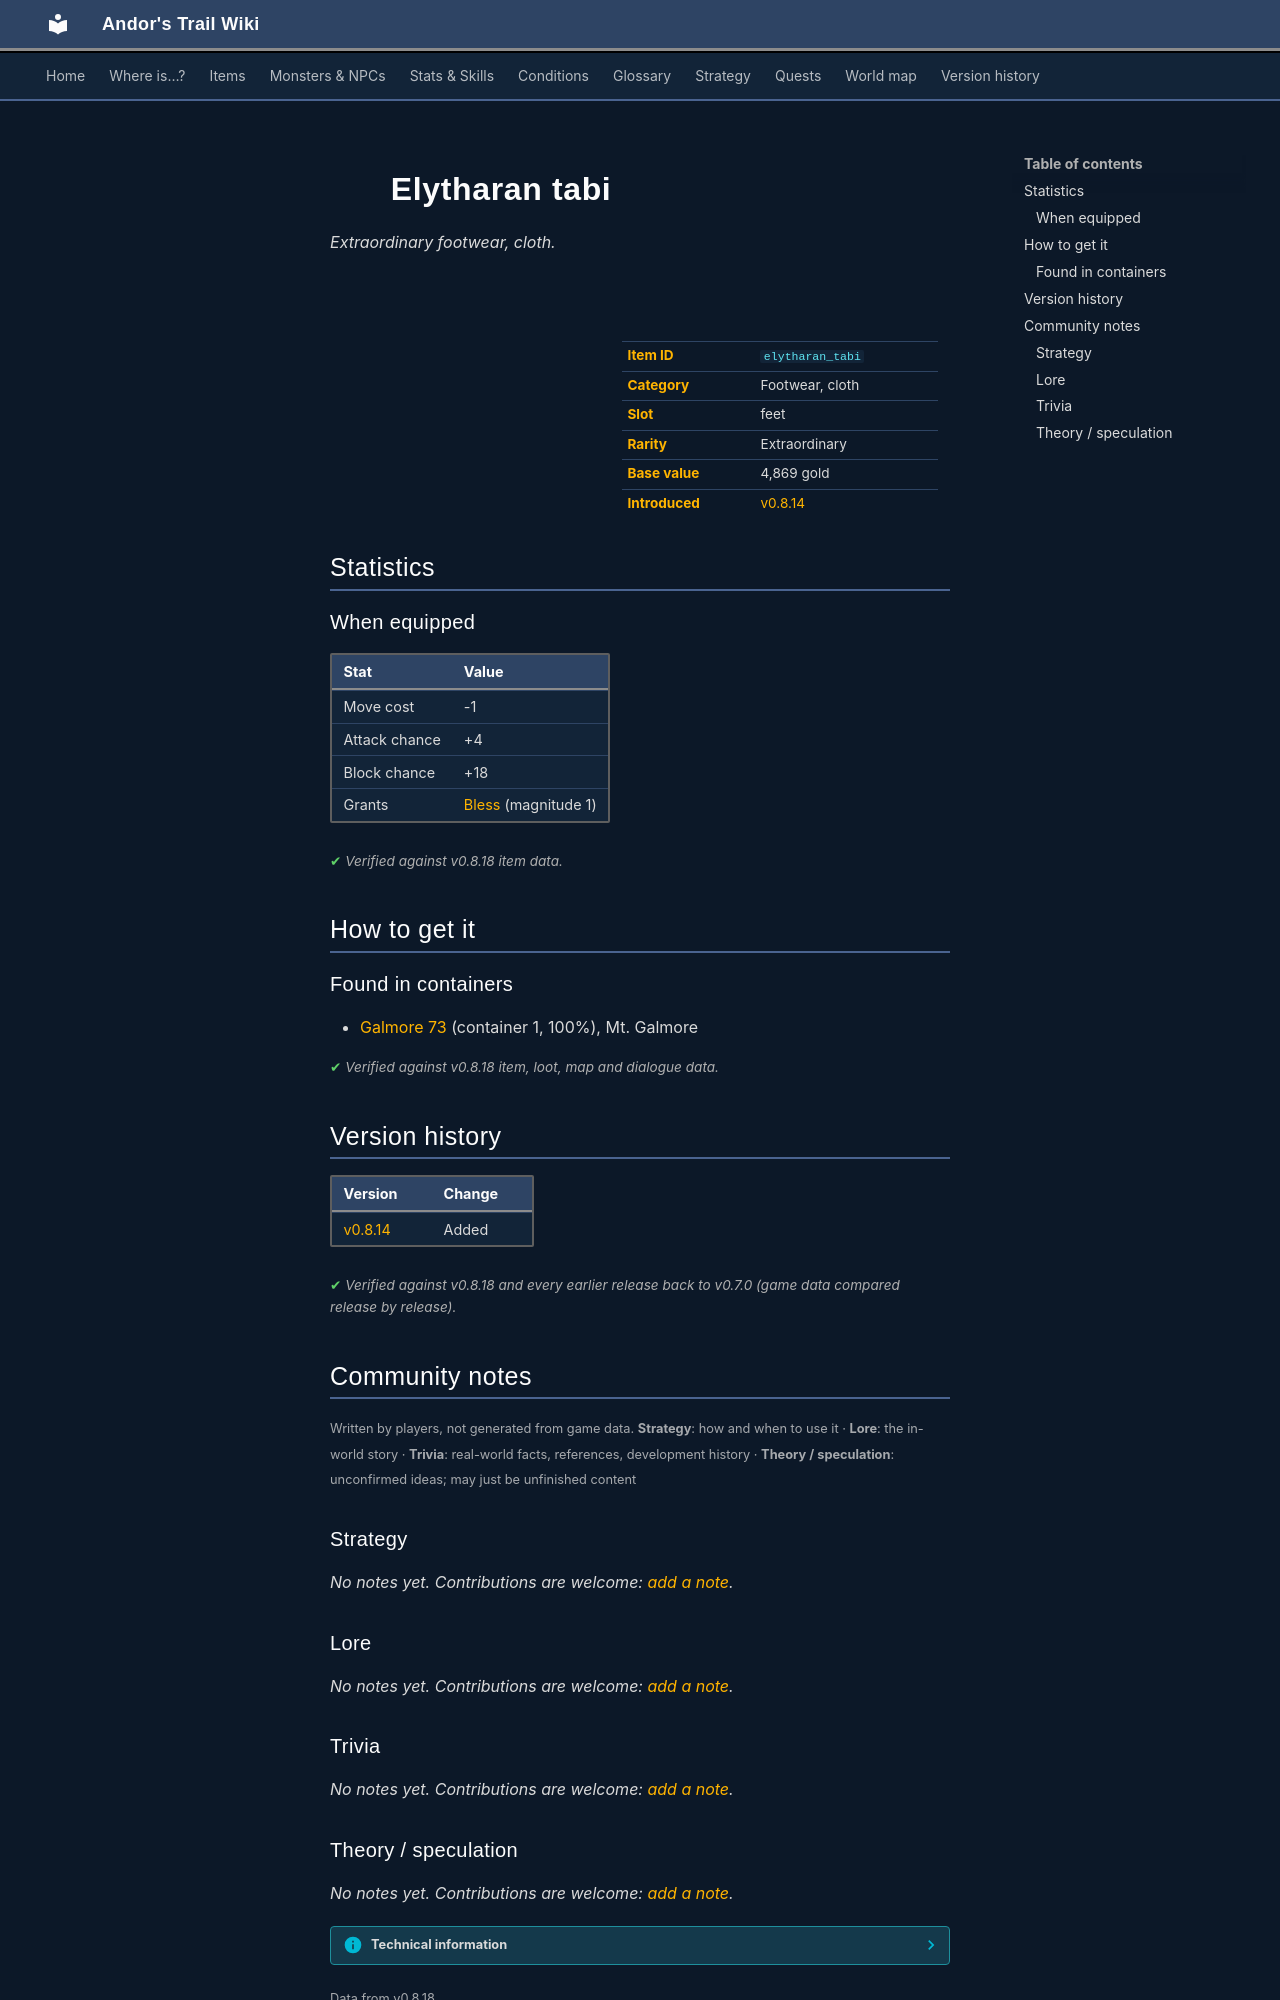

repository: asdfghjkl628/Andor-s-Trail-Wikiiii · page: items/elytharan_tabi/index.html · generator: mkdocs

---
description: "Elytharan tabi is a extraordinary footwear, cloth in Andor's Trail (Move cost -1, Attack chance +4, Block chance +18, Grants Bless (magnitude 1)). How to get it: containers."
---

# ![](../assets/icons/items/items_omi2_11.png){ .sprite } Elytharan tabi

*Extraordinary footwear, cloth.*

<div class="infobox" markdown>

<p class="ib-img"><img class="sprite" src="../../assets/icons/items/items_omi2_11.png" alt=""></p>

| | |
|---|---|
| **Item ID** | `elytharan_tabi` |
| **Category** | Footwear, cloth |
| **Slot** | feet |
| **Rarity** | Extraordinary |
| **Base value** | 4,869 gold |
| **Introduced** | [v0.8.14](../versions/0.8.14.md) |

</div>

## Statistics

### When equipped

| Stat | Value |
|---|---|
| Move cost | -1 |
| Attack chance | +4 |
| Block chance | +18 |
| Grants | [Bless](../conditions/bless.md) (magnitude 1) |

<p class="verified">Verified against v0.8.18 item data.</p>

## How to get it

### Found in containers

- [Galmore 73](../maps/galmore_73.md#container-0) (container 1, 100%), Mt. Galmore


<p class="verified">Verified against v0.8.18 item, loot, map and dialogue data.</p>


## Version history

| Version | Change |
|---|---|
| [v0.8.14](../versions/0.8.14.md) | Added |

<p class="verified">Verified against v0.8.18 and every earlier release back to v0.7.0 (game data compared release by release).</p>


## Community notes

<small>Written by players, not generated from game data. **Strategy**: how and when to use it · **Lore**: the in-world story · **Trivia**: real-world facts, references, development history · **Theory / speculation**: unconfirmed ideas; may just be unfinished content</small>

### Strategy

*No notes yet. Contributions are welcome: [add a note](https://github.com/asdfghjkl628/Andor-s-Trail-Wikiiii/new/main/notes/items?filename=elytharan_tabi.md&value=%23%23%20Strategy%0A%0A%3C%21--%20how%20and%20when%20to%20use%20it%20--%3E%0A%0A%23%23%20Lore%0A%0A%3C%21--%20the%20in-world%20story%20--%3E%0A%0A%23%23%20Trivia%0A%0A%3C%21--%20real-world%20facts%2C%20references%2C%20development%20history%20--%3E%0A%0A%23%23%20Theory%20/%20speculation%0A%0A%3C%21--%20unconfirmed%20ideas%3B%20may%20just%20be%20unfinished%20content%20--%3E%0A).*

### Lore

*No notes yet. Contributions are welcome: [add a note](https://github.com/asdfghjkl628/Andor-s-Trail-Wikiiii/new/main/notes/items?filename=elytharan_tabi.md&value=%23%23%20Strategy%0A%0A%3C%21--%20how%20and%20when%20to%20use%20it%20--%3E%0A%0A%23%23%20Lore%0A%0A%3C%21--%20the%20in-world%20story%20--%3E%0A%0A%23%23%20Trivia%0A%0A%3C%21--%20real-world%20facts%2C%20references%2C%20development%20history%20--%3E%0A%0A%23%23%20Theory%20/%20speculation%0A%0A%3C%21--%20unconfirmed%20ideas%3B%20may%20just%20be%20unfinished%20content%20--%3E%0A).*

### Trivia

*No notes yet. Contributions are welcome: [add a note](https://github.com/asdfghjkl628/Andor-s-Trail-Wikiiii/new/main/notes/items?filename=elytharan_tabi.md&value=%23%23%20Strategy%0A%0A%3C%21--%20how%20and%20when%20to%20use%20it%20--%3E%0A%0A%23%23%20Lore%0A%0A%3C%21--%20the%20in-world%20story%20--%3E%0A%0A%23%23%20Trivia%0A%0A%3C%21--%20real-world%20facts%2C%20references%2C%20development%20history%20--%3E%0A%0A%23%23%20Theory%20/%20speculation%0A%0A%3C%21--%20unconfirmed%20ideas%3B%20may%20just%20be%20unfinished%20content%20--%3E%0A).*
